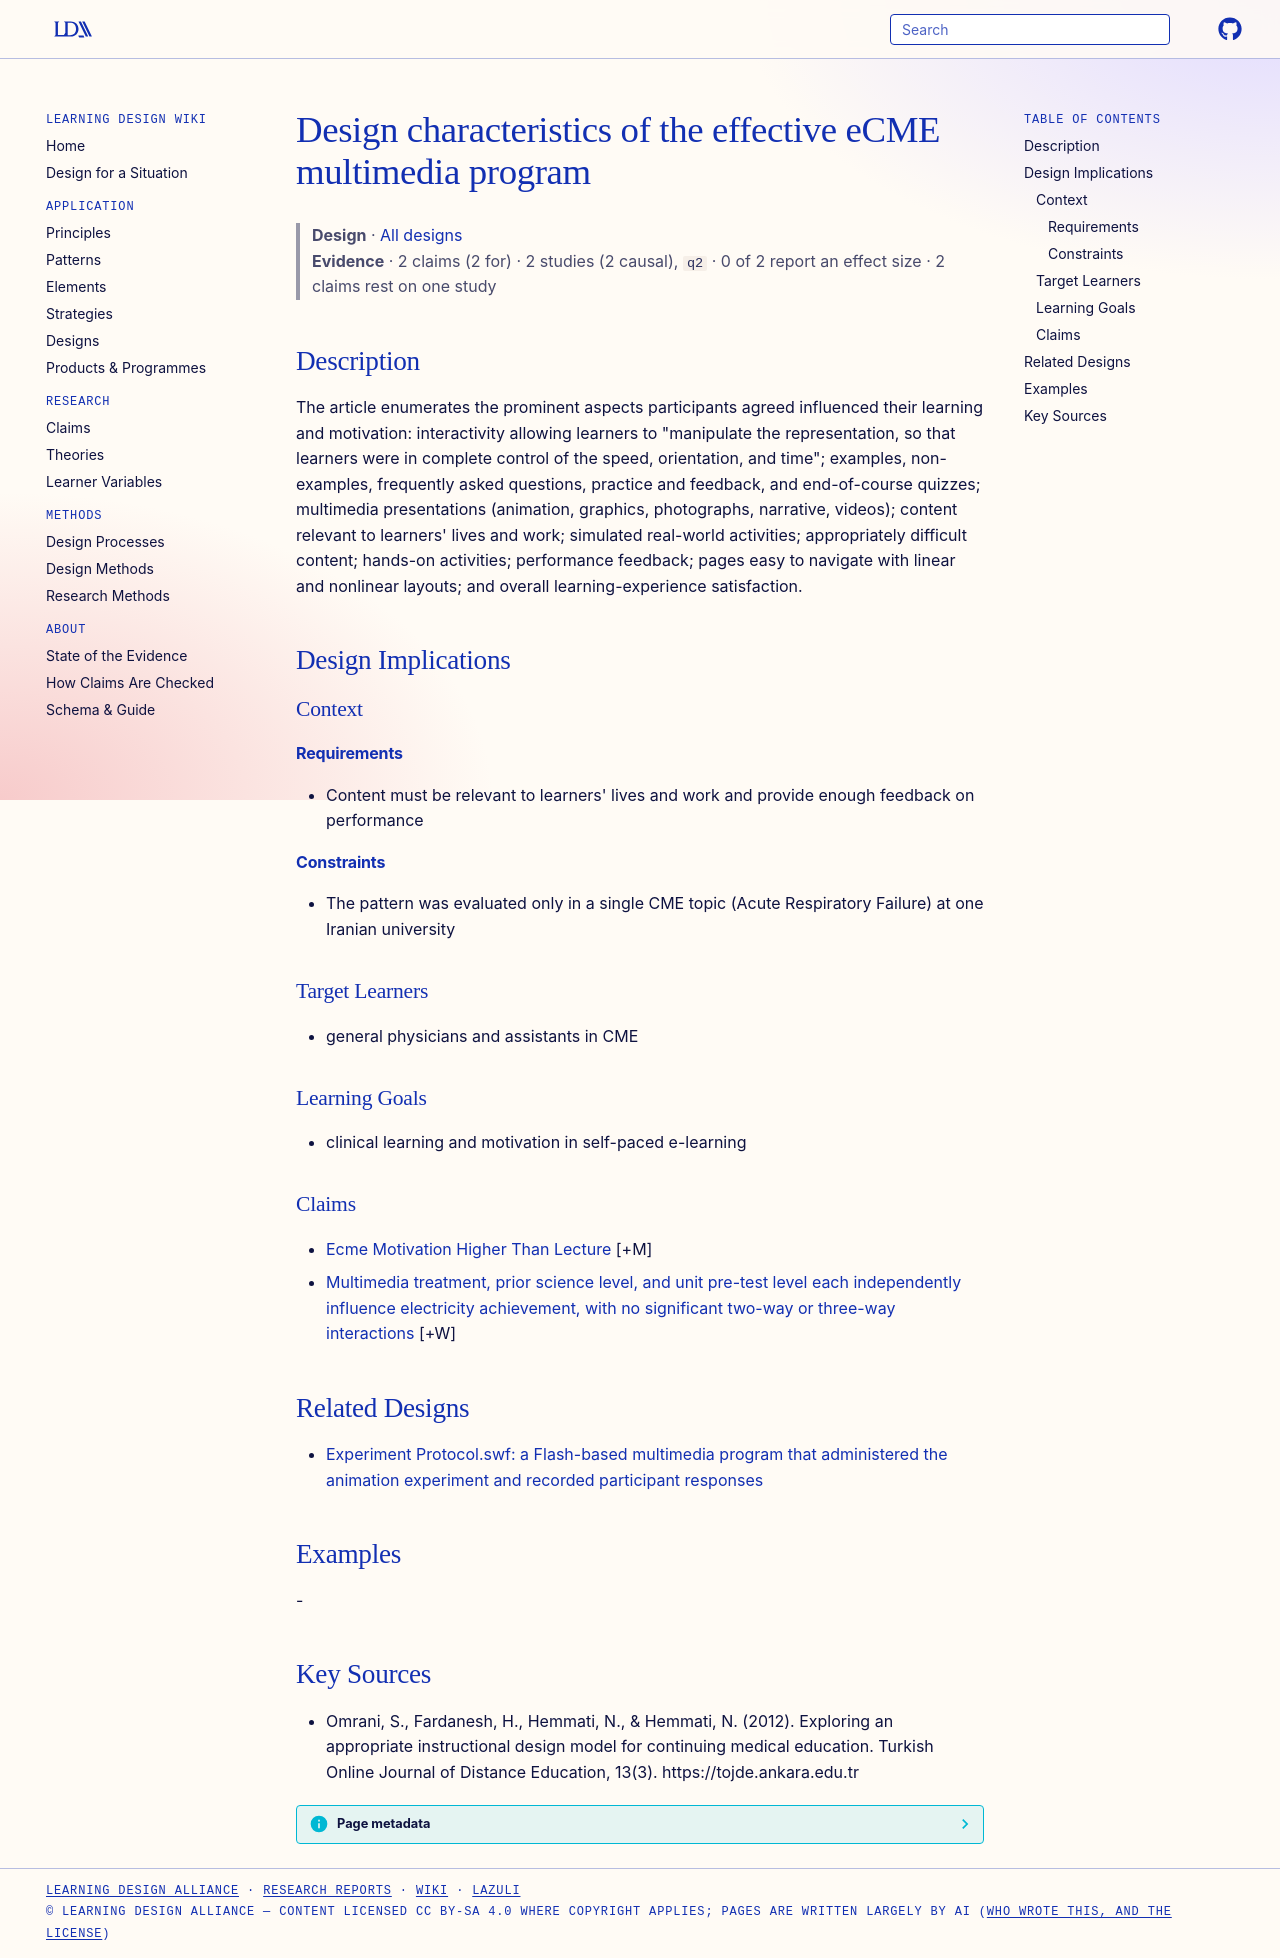

repository: Learning-Design-Alliance/learning-wiki · page: designs/ecme-multimedia-design-characteristics/index.html · generator: mkdocs

---
type: design
id: ecme-multimedia-design-characteristics
title: Design characteristics of the effective eCME multimedia program
description: "The article enumerates the prominent aspects participants agreed influenced their learning and motivation: interactivity allowing learners to \"manipulate the representation, so that learners were in complete control o..."
status: review
generated:
  by: "process:settle-candidates"
  at: 2026-11-01
sources:
  - id: omrani-2012
    resource: "https://tojde.ankara.edu.tr"
    title: "Omrani, S., Fardanesh, H., Hemmati, N., & Hemmati, N. (2012). Exploring an appropriate instructional design model for continuing medical education. Turkish Online Journal of Distance Education, 13(3). https://tojde.ankara.edu.tr"
    author: "Omrani, S., Fardanesh, H., Hemmati, N., & Hemmati, N"
---

# Design characteristics of the effective eCME multimedia program

> **Design** · [All designs](index.md)
> **Evidence** · 2 claims (2 for) · 2 studies (2 causal), `q2` · 0 of 2 report an effect size · 2 claims rest on one study

## Description
The article enumerates the prominent aspects participants agreed influenced their learning and motivation: interactivity allowing learners to "manipulate the representation, so that learners were in complete control of the speed, orientation, and time"; examples, non-examples, frequently asked questions, practice and feedback, and end-of-course quizzes; multimedia presentations (animation, graphics, photographs, narrative, videos); content relevant to learners' lives and work; simulated real-world activities; appropriately difficult content; hands-on activities; performance feedback; pages easy to navigate with linear and nonlinear layouts; and overall learning-experience satisfaction.

## Design Implications

### Context
#### Requirements
- Content must be relevant to learners' lives and work and provide enough feedback on performance
#### Constraints
- The pattern was evaluated only in a single CME topic (Acute Respiratory Failure) at one Iranian university

### Target Learners
- general physicians and assistants in CME

### Learning Goals
- clinical learning and motivation in self-paced e-learning

### Claims

- [Ecme Motivation Higher Than Lecture](../claims/ecme-motivation-higher-than-lecture.md) [+M]
- [Multimedia treatment, prior science level, and unit pre-test level each independently influence electricity achievement, with no significant two-way or three-way interactions](../claims/treatment-science-pretest-independent-effects.md) [+W]

## Related Designs

- [Experiment Protocol.swf: a Flash-based multimedia program that administered the animation experiment and recorded participant responses](experiment-protocol-swf-animation-multimedia-program.md)

## Examples
-

## Key Sources
- Omrani, S., Fardanesh, H., Hemmati, N., & Hemmati, N. (2012). Exploring an appropriate instructional design model for continuing medical education. Turkish Online Journal of Distance Education, 13(3). https://tojde.ankara.edu.tr
